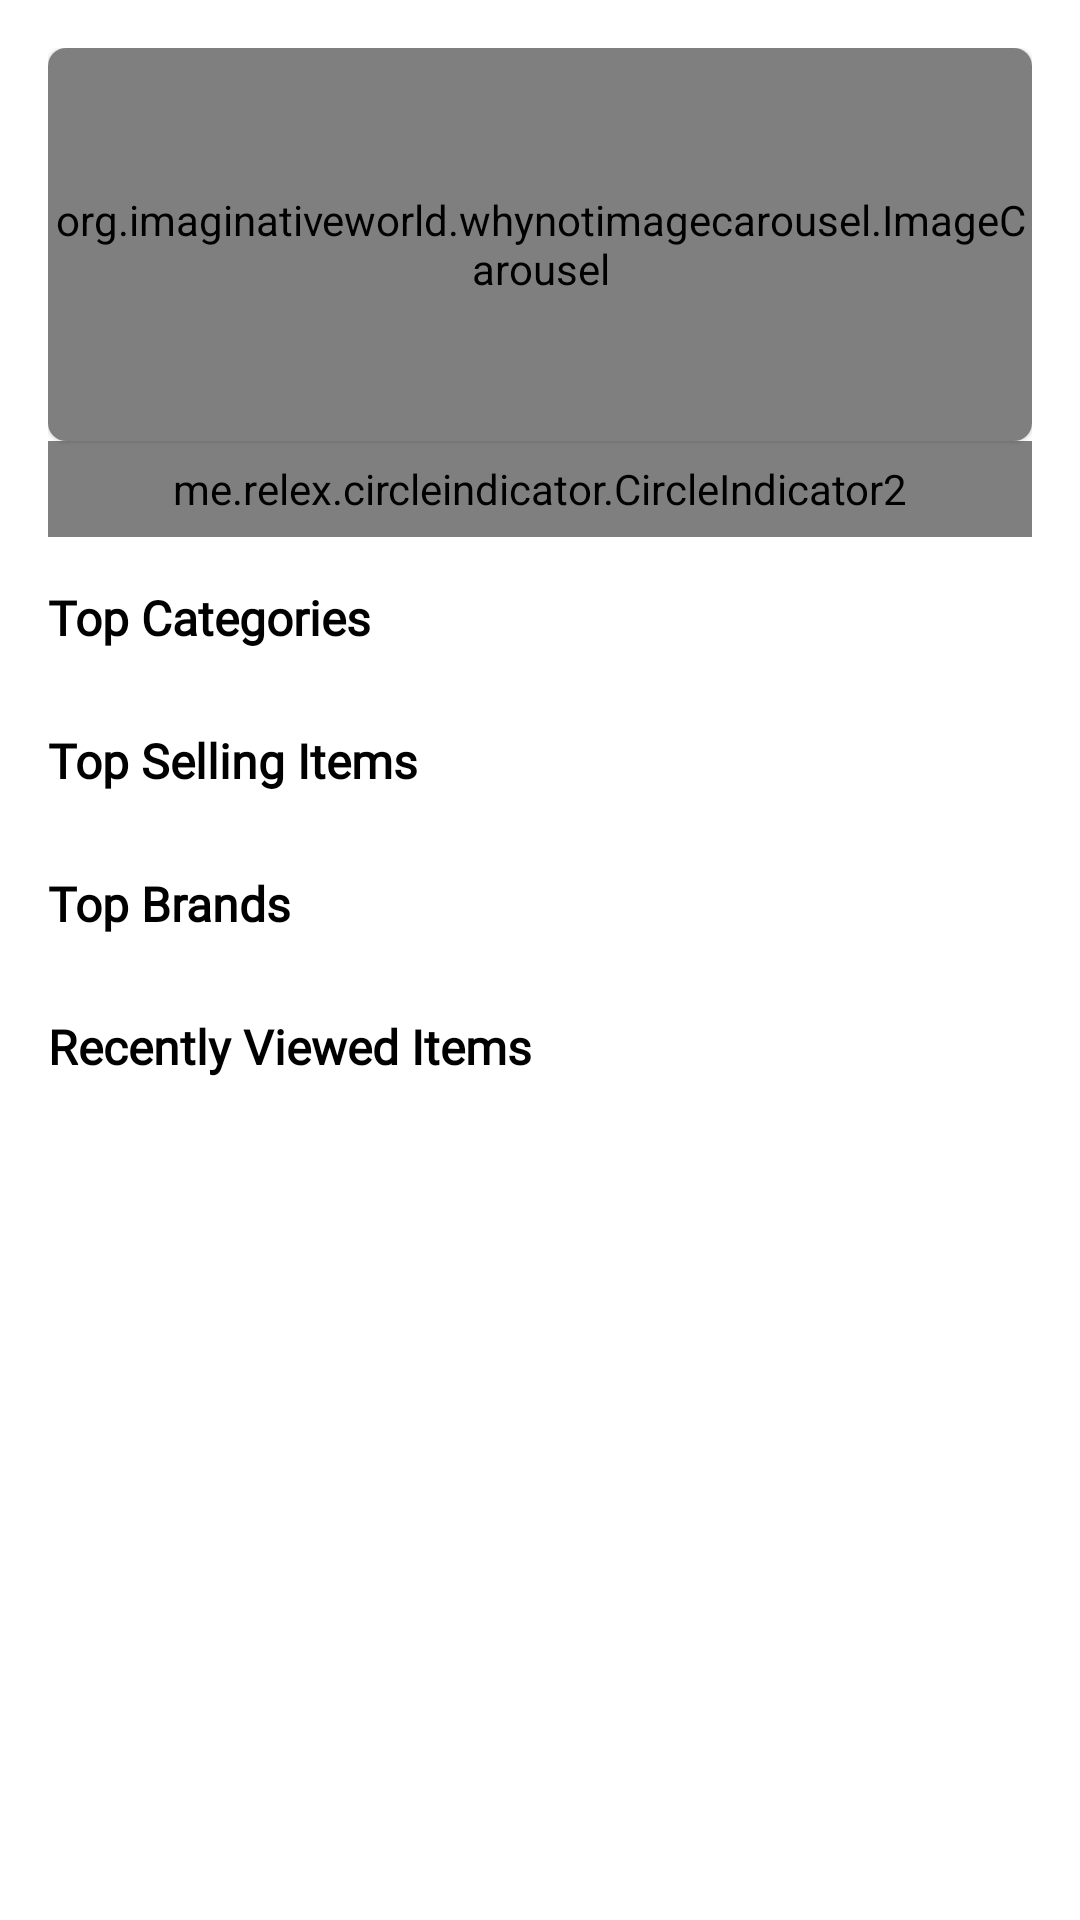

Android layout source for this screen:
<!-- AndroidManifest.xml: application theme Theme.EcommerceFeatures -->
<!-- res/layout/fragment_home.xml -->
<?xml version="1.0" encoding="utf-8"?>
<ScrollView xmlns:android="http://schemas.android.com/apk/res/android"
    xmlns:tools="http://schemas.android.com/tools"
    android:layout_width="match_parent"
    android:layout_height="match_parent"
    xmlns:app="http://schemas.android.com/apk/res-auto"
    tools:context=".HomeFragment"
    android:scrollbars="none"
    >

    <LinearLayout
        android:layout_width="match_parent"
        android:layout_height="wrap_content"
        android:orientation="vertical"
        android:padding="16dp"
        >

        <androidx.constraintlayout.widget.ConstraintLayout
            android:layout_width="match_parent"
            android:layout_height="wrap_content">

            <com.google.android.material.card.MaterialCardView
                android:id="@+id/carousel_container"
                android:layout_width="match_parent"
                android:layout_height="0dp"
                app:cardCornerRadius="6dp"
                app:layout_constraintDimensionRatio="3:1.2"
                app:layout_constraintTop_toTopOf="parent"
                app:layout_constraintStart_toStartOf="parent"
                app:layout_constraintEnd_toEndOf="parent"
                >

            <org.imaginativeworld.whynotimagecarousel.ImageCarousel
                android:id="@+id/banner_slider"
                android:layout_width="match_parent"
                android:layout_height="match_parent"
                app:showTopShadow="false"
                app:showBottomShadow="false"
                app:showNavigationButtons="false"
                app:autoPlay="true"
                />
            </com.google.android.material.card.MaterialCardView>

            <me.relex.circleindicator.CircleIndicator2
                android:id="@+id/custom_indicator"
                android:layout_width="match_parent"
                android:layout_height="32dp"
                app:ci_drawable="@drawable/dash_indidcator"
                app:ci_drawable_unselected="@drawable/dash_indidcator"
                app:layout_constraintTop_toBottomOf="@+id/carousel_container" />
        </androidx.constraintlayout.widget.ConstraintLayout>

        <TextView
            android:layout_width="match_parent"
            android:layout_height="wrap_content"
            android:layout_marginTop="16dp"
            android:fontFamily="@font/inter"
            android:text="Top Categories"
            android:textColor="@color/black"
            android:textSize="16sp"
            android:textStyle="bold" />

        <androidx.recyclerview.widget.RecyclerView
            android:layout_width="match_parent"
            android:layout_height="wrap_content"
            android:id="@+id/rv_top_categories"
            android:orientation="horizontal"
            tools:itemCount="3"
            android:layout_marginTop="10dp"
            />

        <TextView
            android:layout_width="match_parent"
            android:layout_height="wrap_content"
            android:text="Top Selling Items"
            android:fontFamily="@font/inter"
            android:textStyle="bold"
            android:textSize="16sp"
            android:textColor="@color/black"
            android:layout_marginTop="16dp"
            />

        <androidx.recyclerview.widget.RecyclerView
            android:layout_width="match_parent"
            android:layout_height="wrap_content"
            android:id="@+id/rv_top_selling"
            android:orientation="horizontal"
            tools:itemCount="3"
            android:layout_marginTop="10dp"
            />

        <TextView
            android:layout_width="match_parent"
            android:layout_height="wrap_content"
            android:text="Top Brands"
            android:fontFamily="@font/inter"
            android:textStyle="bold"
            android:textSize="16sp"
            android:textColor="@color/black"
            android:layout_marginTop="16dp"
            />

        <androidx.recyclerview.widget.RecyclerView
            android:layout_width="match_parent"
            android:layout_height="wrap_content"
            android:id="@+id/rv_top_brands"
            android:orientation="horizontal"
            tools:itemCount="3"
            android:layout_marginTop="10dp"
            />

        <TextView
            android:layout_width="match_parent"
            android:layout_height="wrap_content"
            android:text="Recently Viewed Items"
            android:fontFamily="@font/inter"
            android:textStyle="bold"
            android:textSize="16sp"
            android:textColor="@color/black"
            android:layout_marginTop="16dp"
            />

        <androidx.recyclerview.widget.RecyclerView
            android:layout_width="match_parent"
            android:layout_height="wrap_content"
            android:id="@+id/rv_top_viewed"
            android:orientation="horizontal"
            tools:itemCount="3"
            android:layout_marginTop="10dp"
            />


    </LinearLayout>

</ScrollView>
<!-- resources referenced by this layout -->
<resources>
  <color name="black">#FF000000</color>
  <!-- drawable dash_indidcator (drawable) -->
  <?xml version="1.0" encoding="utf-8"?>
  <shape xmlns:android="http://schemas.android.com/apk/res/android"
      android:shape="rectangle"
      >
  
      <size android:width="24dp" android:height="8dp"/>
      <solid android:color="@color/purple_500" />
      <corners android:bottomLeftRadius="5dp"
           android:bottomRightRadius="5dp"
          android:topLeftRadius="5dp"
          android:topRightRadius="5dp" />
  
  </shape>
  <style name="Theme.EcommerceFeatures" parent="Theme.MaterialComponents.DayNight.DarkActionBar">
          
          <item name="colorPrimary">@color/purple_500</item>
          <item name="colorPrimaryVariant">@color/purple_700</item>
          <item name="colorOnPrimary">@color/white</item>
          
          <item name="colorSecondary">@color/teal_200</item>
          <item name="colorSecondaryVariant">@color/teal_700</item>
          <item name="colorOnSecondary">@color/black</item>
          
          <item name="android:statusBarColor" tools:targetApi="l">?attr/colorPrimaryVariant</item>
          
      </style>
  <color name="purple_500">#FF6200EE</color>
  <color name="purple_700">#FF3700B3</color>
  <color name="white">#FFFFFFFF</color>
  <color name="teal_200">#FF03DAC5</color>
  <color name="teal_700">#FF018786</color>
</resources>
